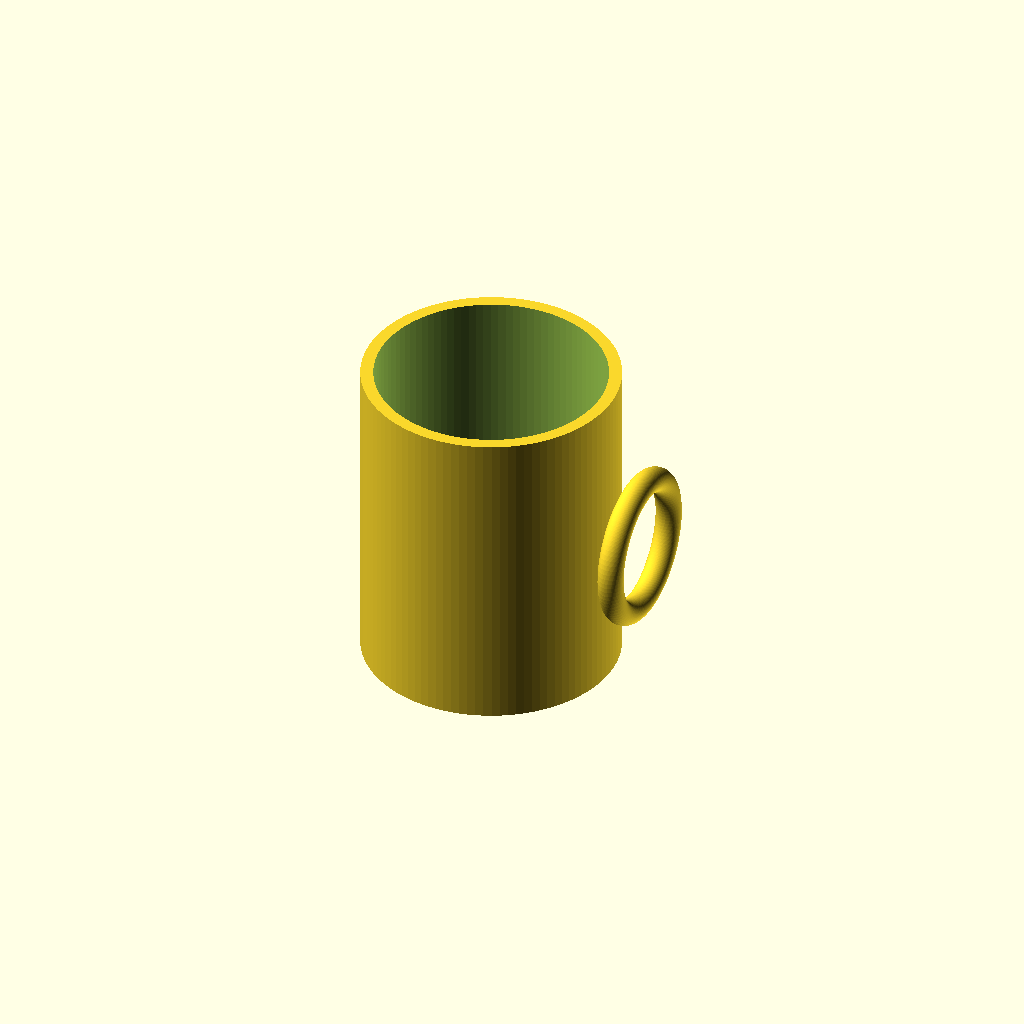
Cell 1: the model at its default parameters.
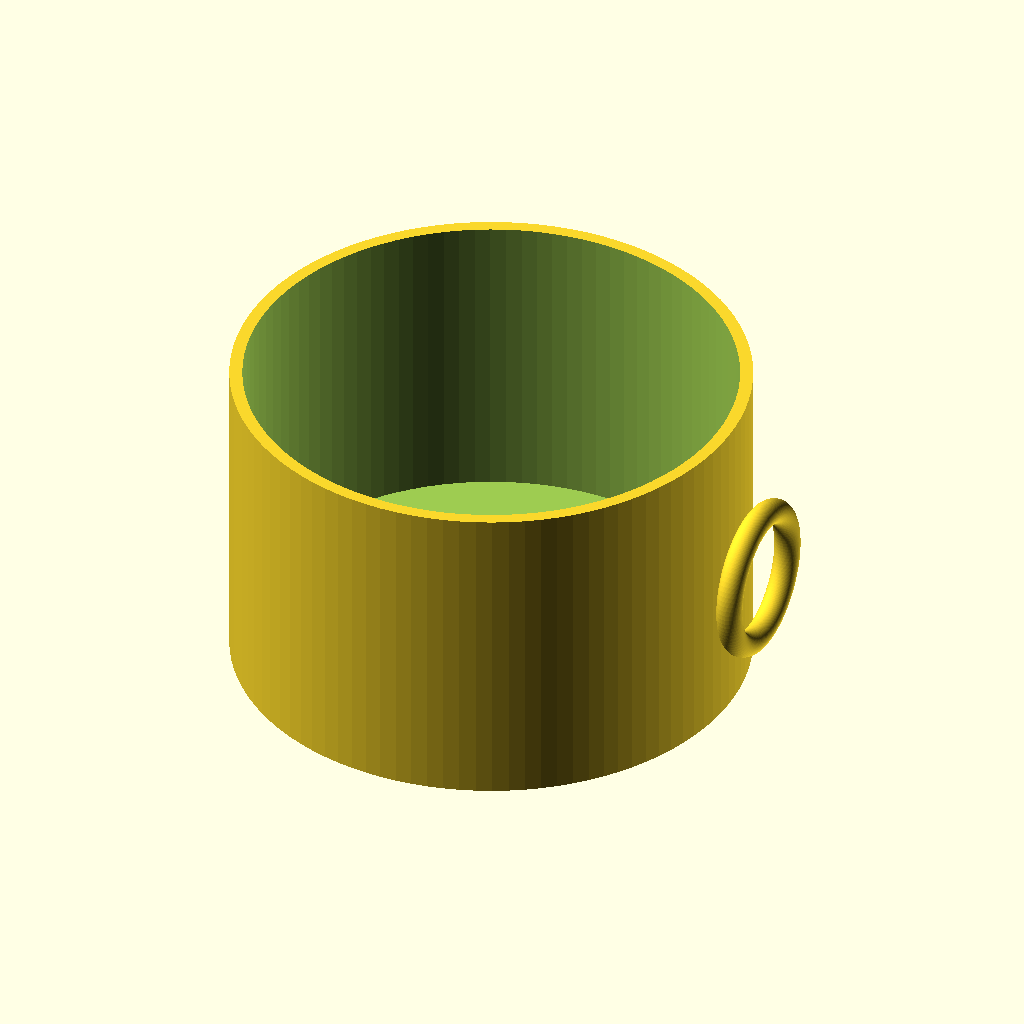
Cell 2 — outer_diameter set to 160, the other parameters unchanged.
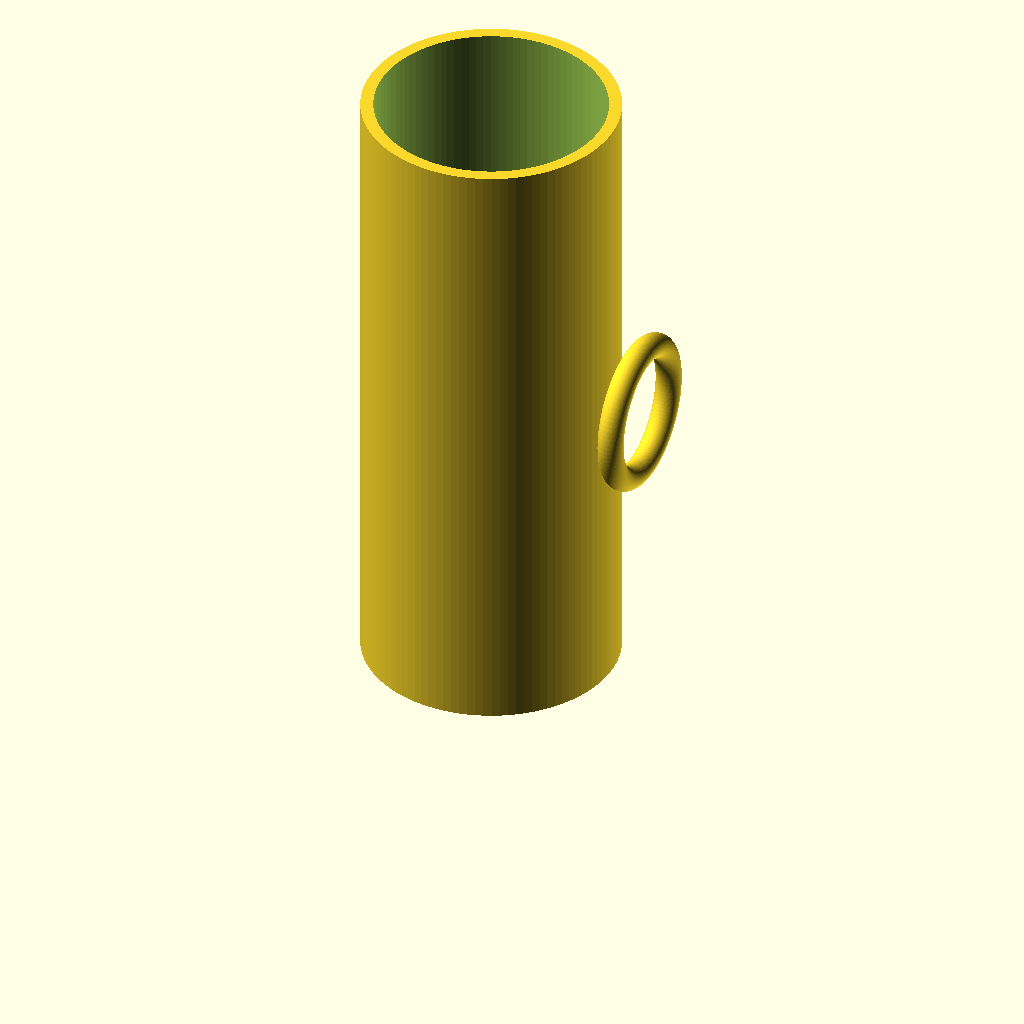
Cell 3 — height set to 200, the other parameters unchanged.
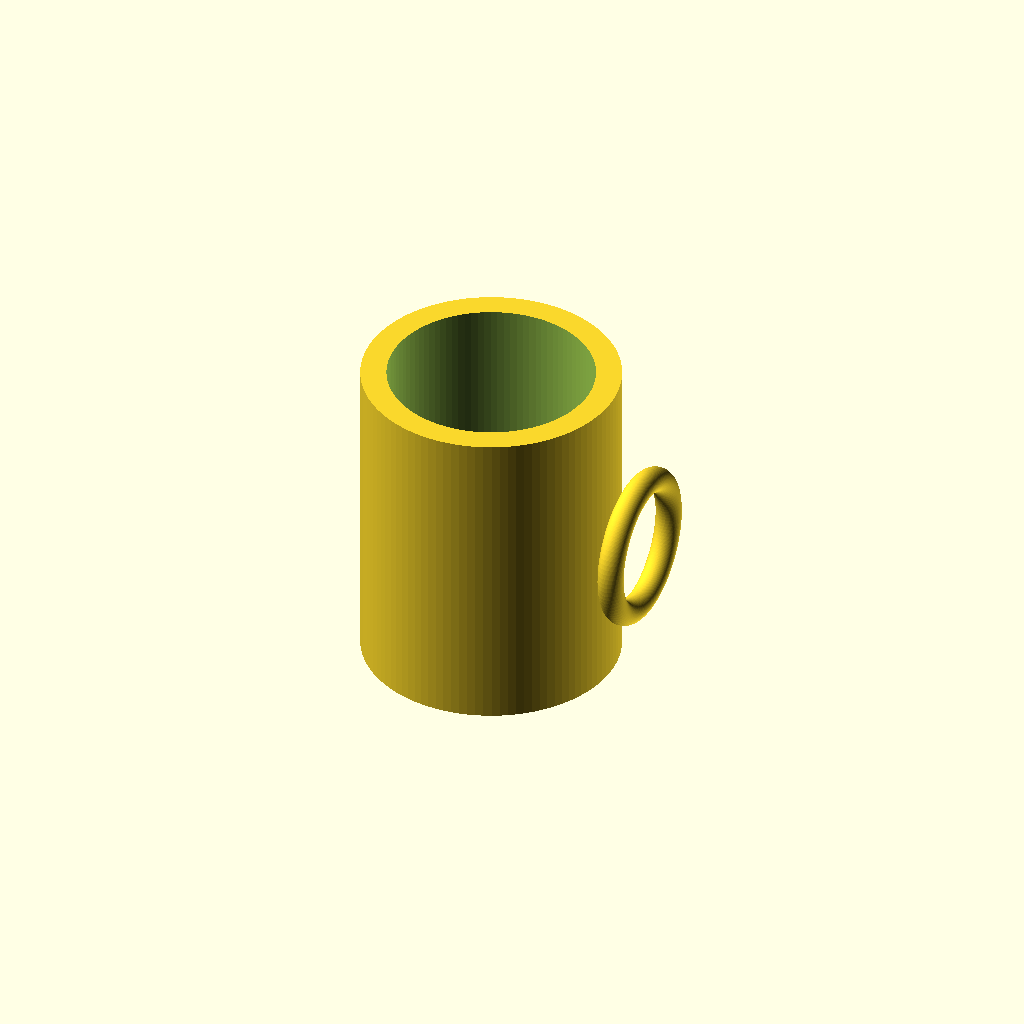
Cell 4 — wall_thickness set to 8, the other parameters unchanged.
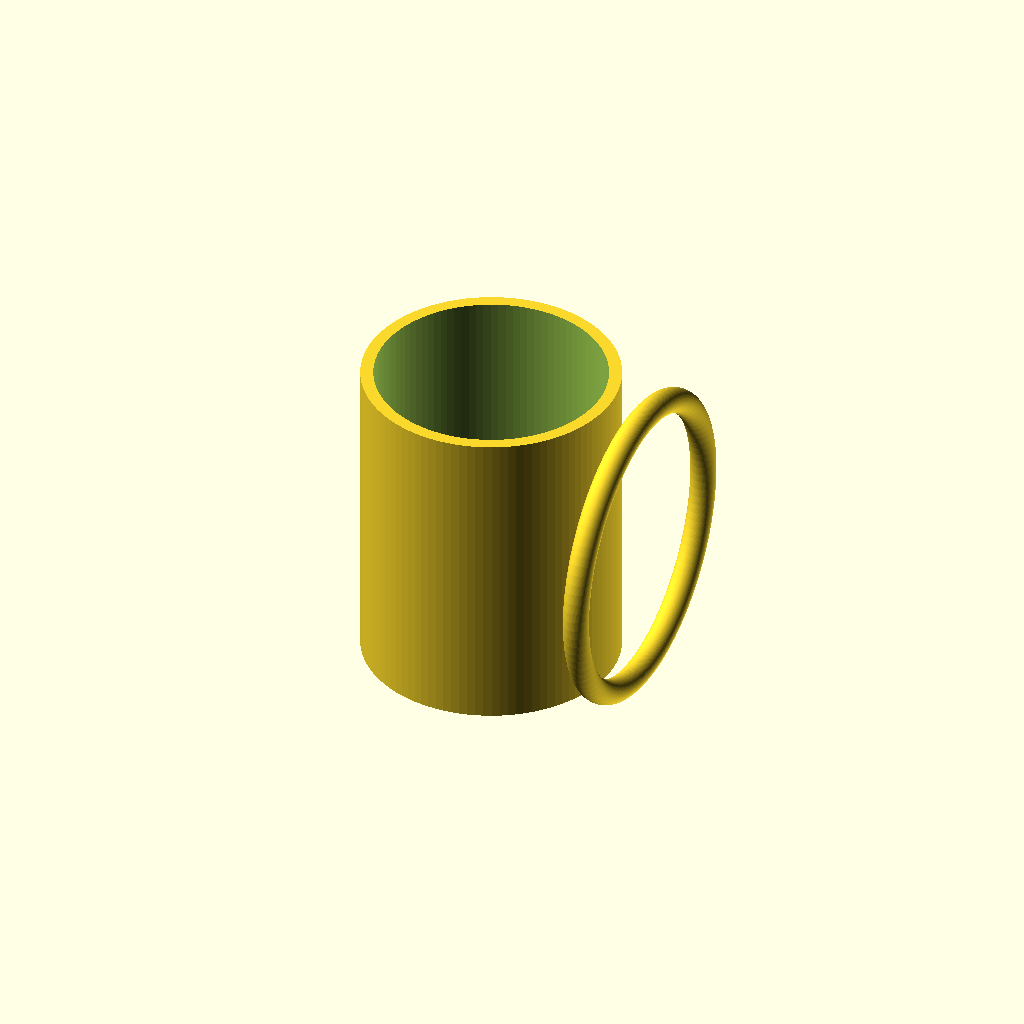
Cell 5 — handle_radius set to 50, the other parameters unchanged.
All cells are drawn from one camera (rotation 55°, 0°, 25°, orthographic, colour scheme Cornfield), so only the parameter changes between them.
The OpenSCAD source (results/tier-1-mug/bare-think-off_gemini-3-flash-487eddfba367-2026-04-27T21-42-52-714Z/final.scad):
// パラメータ設定
outer_diameter = 80;
height = 100;
wall_thickness = 4;
bottom_thickness = 6;

handle_radius = 25; // 取手全体の半径
handle_tube_radius = 4; // 取手の棒の太さ（半径）
handle_offset = 35; // カップの中心から取手の中心までの距離

$fn = 100; // 解像度

union() {
    // カップ本体
    difference() {
        // 外側
        cylinder(d = outer_diameter, h = height);
        
        // 内側のくり抜き
        translate([0, 0, bottom_thickness])
            cylinder(d = outer_diameter - (wall_thickness * 2), h = height);
    }

    // 取手 (リング状)
    translate([outer_diameter / 2 + 10, 0, height / 2])
    rotate([0, 90, 0])
    rotate_extrude(angle = 360)
    translate([handle_radius - handle_tube_radius, 0, 0])
    circle(r = handle_tube_radius);
}
Customizer parameters (derived from the source; name, type, default, range or options):
outer_diameter: number, default 80
height: number, default 100
wall_thickness: number, default 4
bottom_thickness: number, default 6
handle_radius: number, default 25
handle_tube_radius: number, default 4
handle_offset: number, default 35
